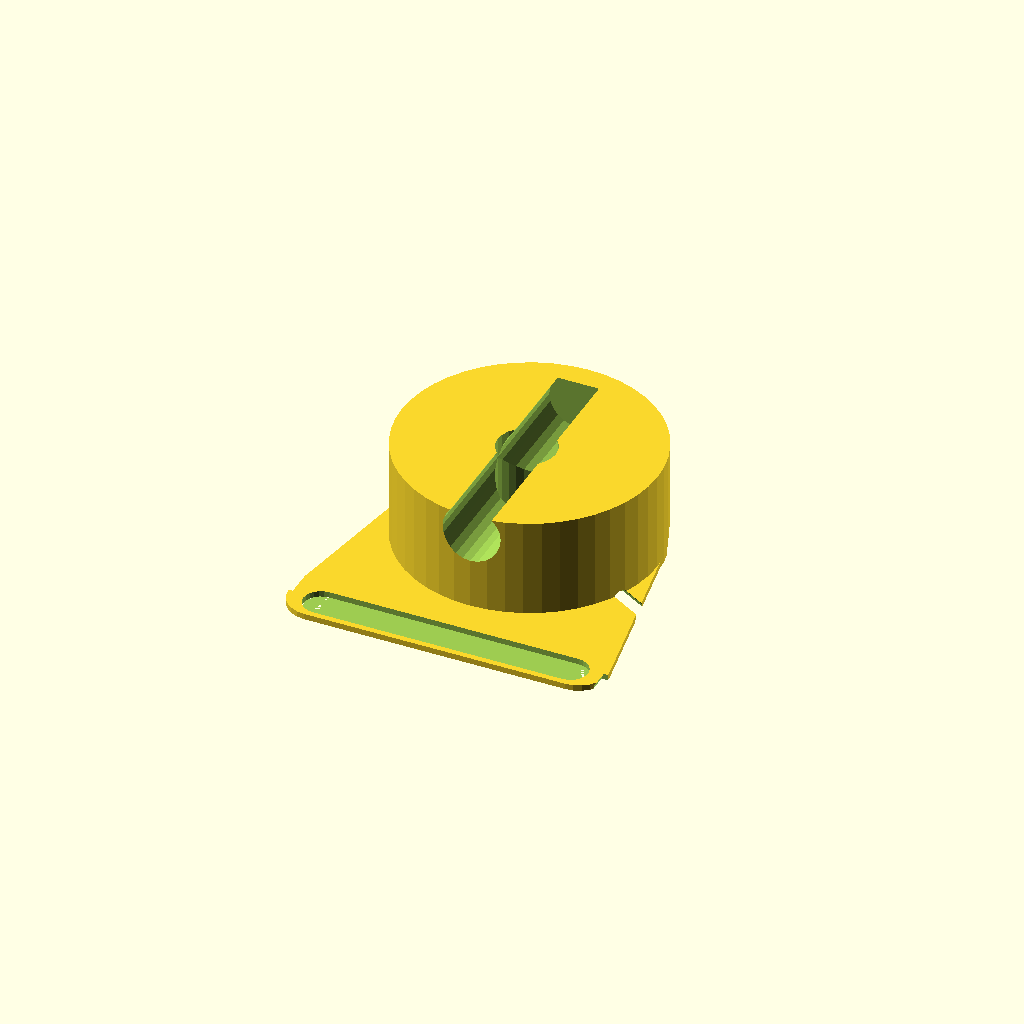
Cell 1: rendered with the file's own defaults.
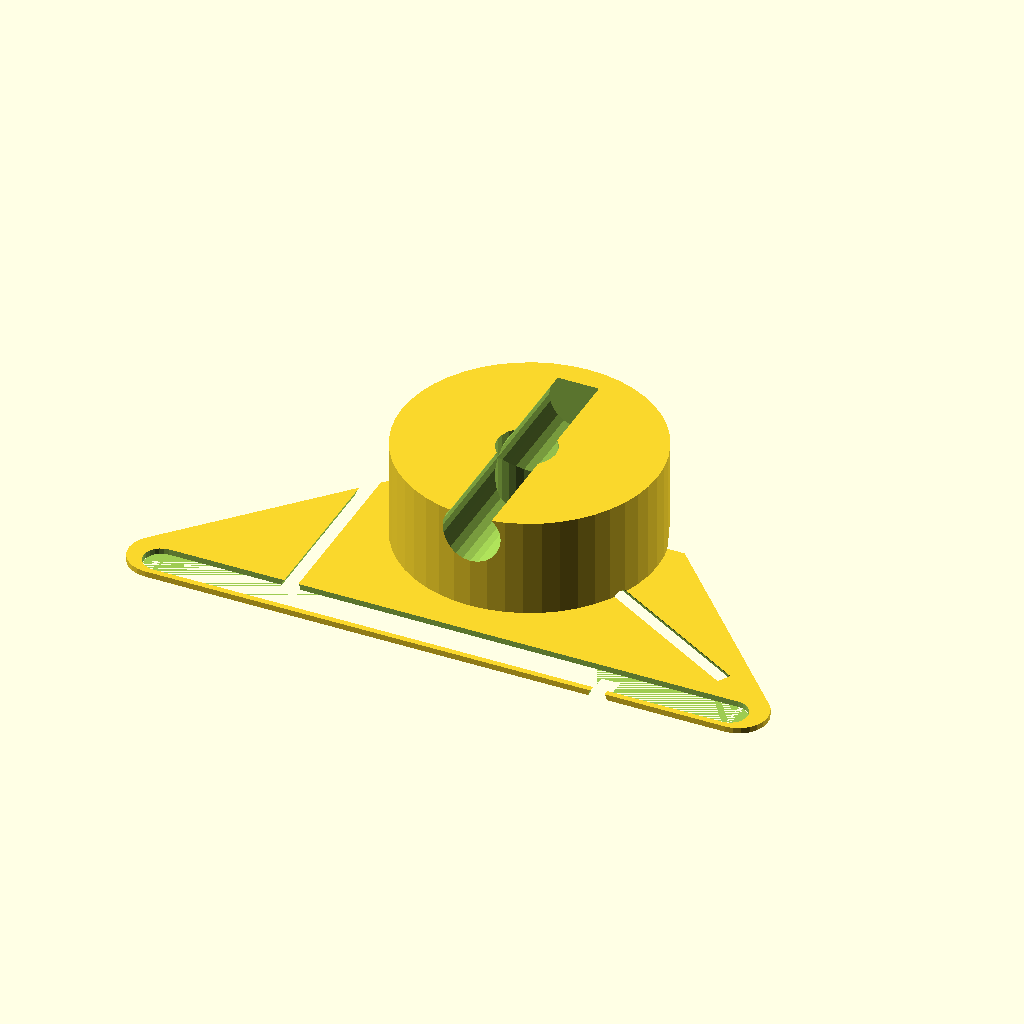
Cell 2: body_w = 110 (everything else at default).
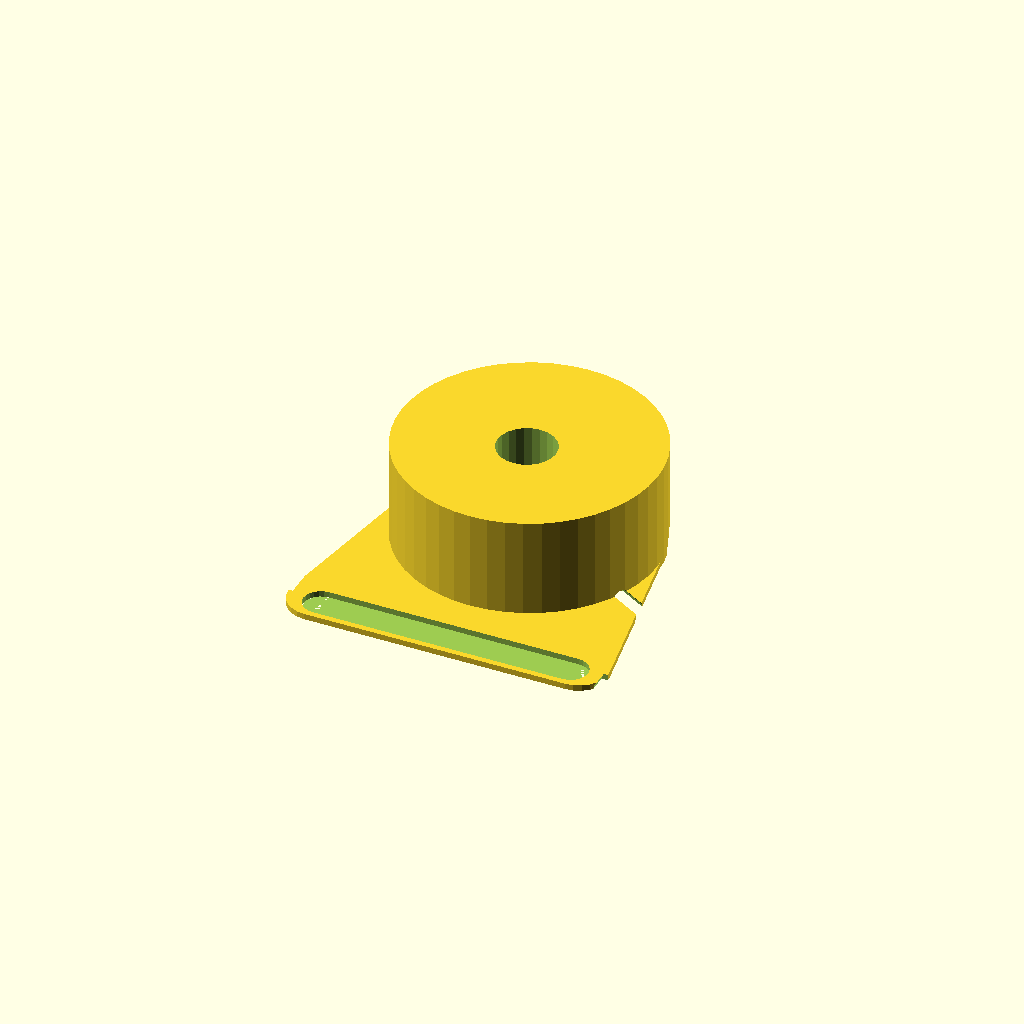
Cell 3: body_h = 90 (everything else at default).
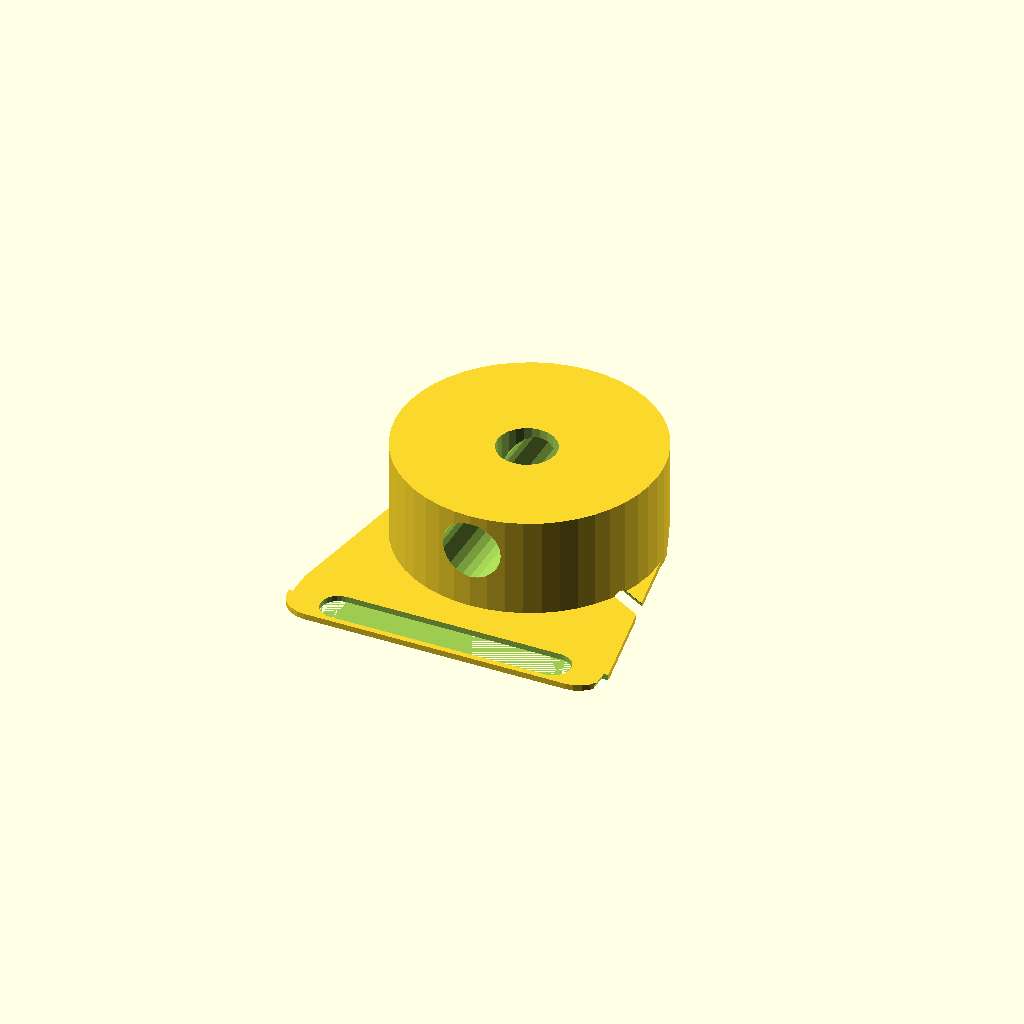
Cell 4: body_wall = 6 (everything else at default).
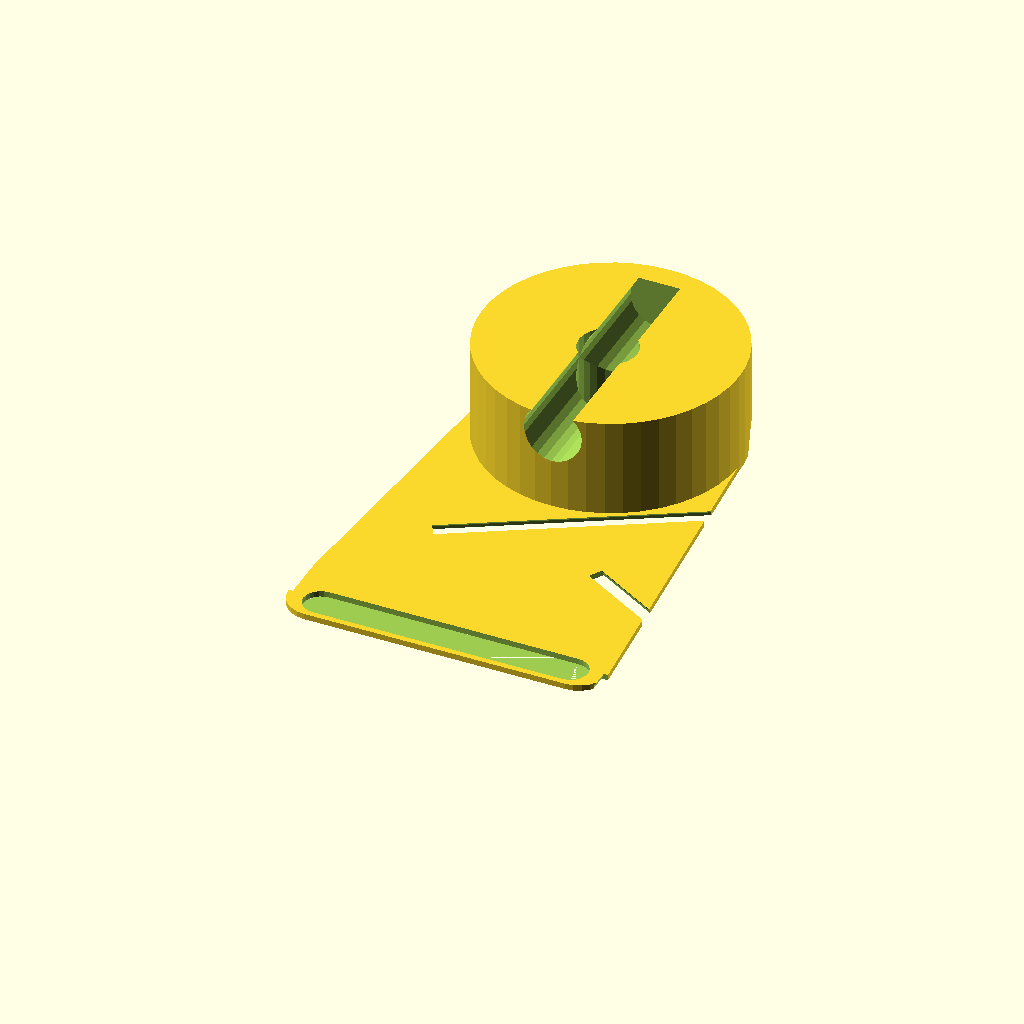
Cell 5 — flange_len set to 60, the other parameters unchanged.
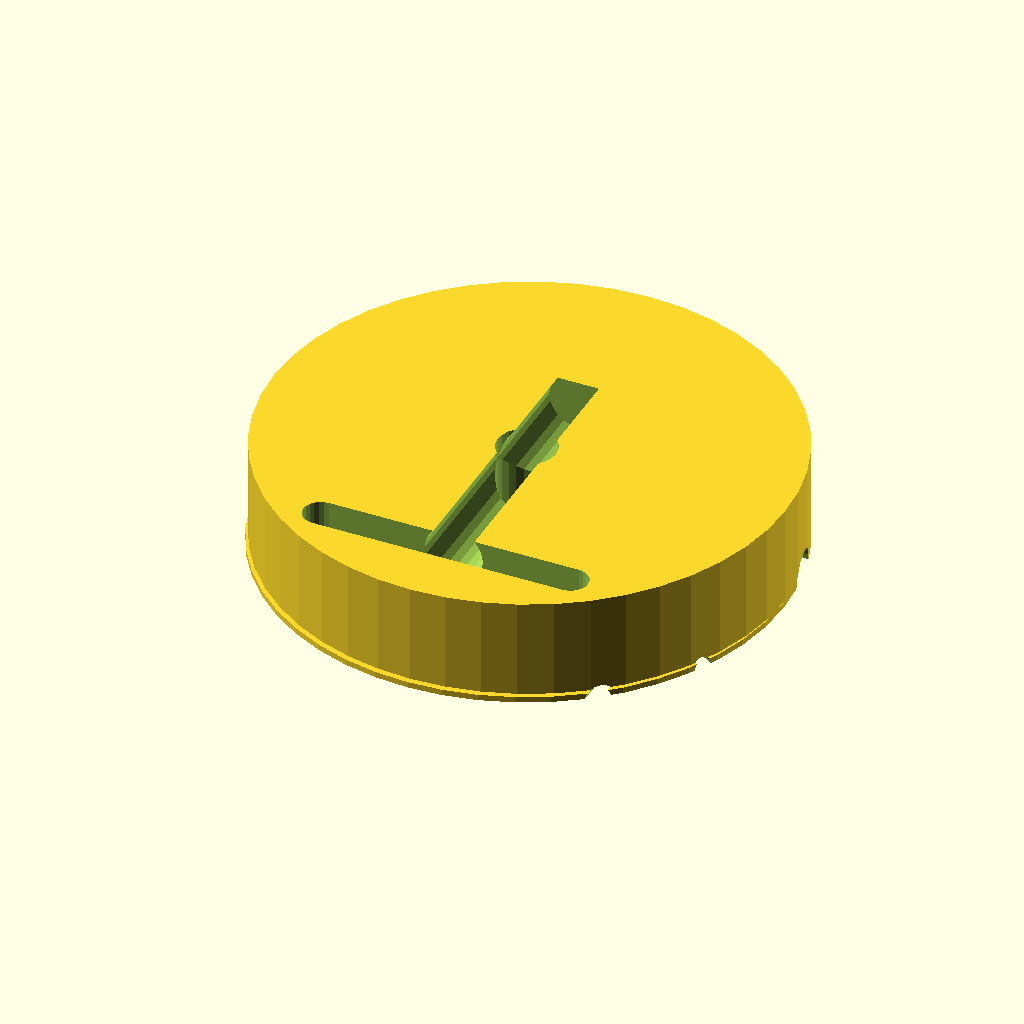
Cell 6 — flange_r set to 44, the other parameters unchanged.
One fixed orthographic camera (rotation 55°, 0°, 25°; colour scheme Cornfield) for every cell.
The OpenSCAD source (cad/body_to_j1_flange.scad):
// ============================================================
//  body_to_j1_flange.scad
//  Verbindungsflansch: Haifisch-Körper → Schwanzsegment J1
//
//  Zweck:
//    Schnittstelle zwischen dem importierten Hai-Körper (Fusion 360)
//    und dem ersten aktiven Gelenk-Flansch J1 (tail_link_j1.stl).
//
//  Workflow Fusion 360:
//    1. Dieses SCAD als STL exportieren (OpenSCAD → F6 → Export)
//    2. In Fusion 360: Insert → Insert Mesh → body_to_j1_flange.stl
//    3. Mit dem Hai-Körper (nach Shell) an der Schnittfläche ausrichten
//    4. Combine → Join
//    5. Gesamtes Modell als STEP exportieren (für Dreherei/Dokumentation)
//
//  Koordinatensystem:
//    +X = Schwanzrichtung (hinten)
//    -X = Kopfrichtung (vorne)
//    Z  = vertikal (oben)
// ============================================================

// ── Parameter ────────────────────────────────────────────────

// Körper-Querschnitt an der Schnittstelle (Hai-Rumpf, ~60% Länge)
body_w      = 55;    // mm Breite des Rumpfs an Schnittstelle
body_h      = 45;    // mm Höhe des Rumpfs an Schnittstelle
body_wall   = 3;     // mm Wandstärke Rumpf (aus Fusion 360 Shell)

// Flansch-Geometrie
flange_len  = 30;    // mm Länge des Übergangsstücks
flange_r    = 22;    // mm Aussenradius zylindrischer Zapfen (für J1)
j1_bore_r   = 4.1;  // mm Innenbohrung für M8-Achse (Gelenk J1)
j1_w        = 65;    // mm Breite J1-Flansch (aus tail_link_j1.stl)
j1_h        = 40;    // mm Höhe J1-Flansch

// Kabeldurchführung
cable_r     = 5;     // mm Radius Kabelkanal (ESP32-Kabel durch Gelenk)

// Schraubenlöcher (Flansch → Körper, M3)
screw_r     = 1.6;   // mm
screw_ring  = 28;    // mm Teilkreisradius der M3-Schrauben

// Fase / Übergang
fase        = 2.0;

// ── Hauptkörper ──────────────────────────────────────────────
module body_querschnitt(w, h, r=5) {
    // Abgerundetes Rechteck (Rumpf-Querschnitt)
    hull() {
        for (x = [-w/2+r, w/2-r])
        for (z = [-h/2+r, h/2-r])
            translate([x, 0, z]) circle(r=r, $fn=24);
    }
}

module flansch() {
    difference() {
        union() {
            // ① Übergangs-Extrusion: Rumpf-Querschnitt → Zylinder
            //    Linearer Übergang über flange_len
            hull() {
                // Rumpf-Seite (vorne, -Y)
                translate([0, 0, 0])
                    linear_extrude(height=1)
                        body_querschnitt(body_w, body_h);

                // Zapfen-Seite (hinten, +Y)
                translate([0, flange_len-1, 0])
                    linear_extrude(height=1)
                        circle(r=flange_r, $fn=48);
            }

            // ② Zylindrischer Zapfen für J1-Aufnahme
            translate([0, flange_len, 0])
                cylinder(h=18, r=flange_r, $fn=48);
        }

        // ── Subtraktionen ────────────────────────────────────

        // Innenhohlraum (Wandstärke body_wall)
        translate([0, -1, 0])
            linear_extrude(height=flange_len+2)
                body_querschnitt(body_w - 2*body_wall,
                                 body_h - 2*body_wall, r=3);

        // Zapfen-Innenbohrung (Kabelkanal + Achsbohrung)
        translate([0, flange_len-1, 0])
            cylinder(h=22, r=cable_r, $fn=24);

        // M8-Achsen-Bohrung für J1 (quer, X-Richtung)
        translate([0, flange_len+9, 0])
            rotate([0, 90, 0])
                cylinder(h=flange_r*3, r=j1_bore_r, $fn=24, center=true);

        // M3-Schrauben-Kranz (Flansch → Körper, 6× gleichmäßig)
        for (i = [0:5])
            rotate([0, 0, i*60])
                translate([screw_ring, 0, 0])
                    rotate([90, 0, 0])
                        cylinder(h=flange_len+5, r=screw_r, $fn=16);

        // Kabelkanal längs (ESP32-Kabel, Ø10mm)
        translate([0, -2, body_h/2 - body_wall - cable_r])
            rotate([-90, 0, 0])
                cylinder(h=flange_len+20, r=cable_r, $fn=24);
    }
}

// ── Render ───────────────────────────────────────────────────
flansch();

// ── Info ─────────────────────────────────────────────────────
echo("=== body_to_j1_flange.scad ===");
echo(str("Rumpf-Querschnitt: ", body_w, "×", body_h, "mm"));
echo(str("Zapfen-Radius:     ", flange_r, "mm (passt zu tail_link_j1.stl)"));
echo(str("M8-Achsbohrung:    Ø", j1_bore_r*2, "mm (quer, für Gelenk J1)"));
echo(str("Kabelkanal:        Ø", cable_r*2, "mm längs + quer"));
echo(str("M3-Schrauben:      6× auf Ø", screw_ring*2, "mm Teilkreis"));
echo("");
echo("Fusion 360 Workflow:");
echo("  1. OpenSCAD: F6 → Export als STL");
echo("  2. Fusion: Insert → Insert Mesh → body_to_j1_flange.stl");
echo("  3. Hai-Körper (nach Shell) an -Y-Fläche ausrichten");
echo("  4. Modify → Combine → Join");
echo("  5. File → Export → STEP (.step)");
Customizer parameters (derived from the source; name, type, default, range or options):
body_w: number, default 55
body_h: number, default 45
body_wall: number, default 3
flange_len: number, default 30
flange_r: number, default 22
j1_bore_r: number, default 4.1
j1_w: number, default 65
j1_h: number, default 40
cable_r: number, default 5
screw_r: number, default 1.6
screw_ring: number, default 28
fase: number, default 2
